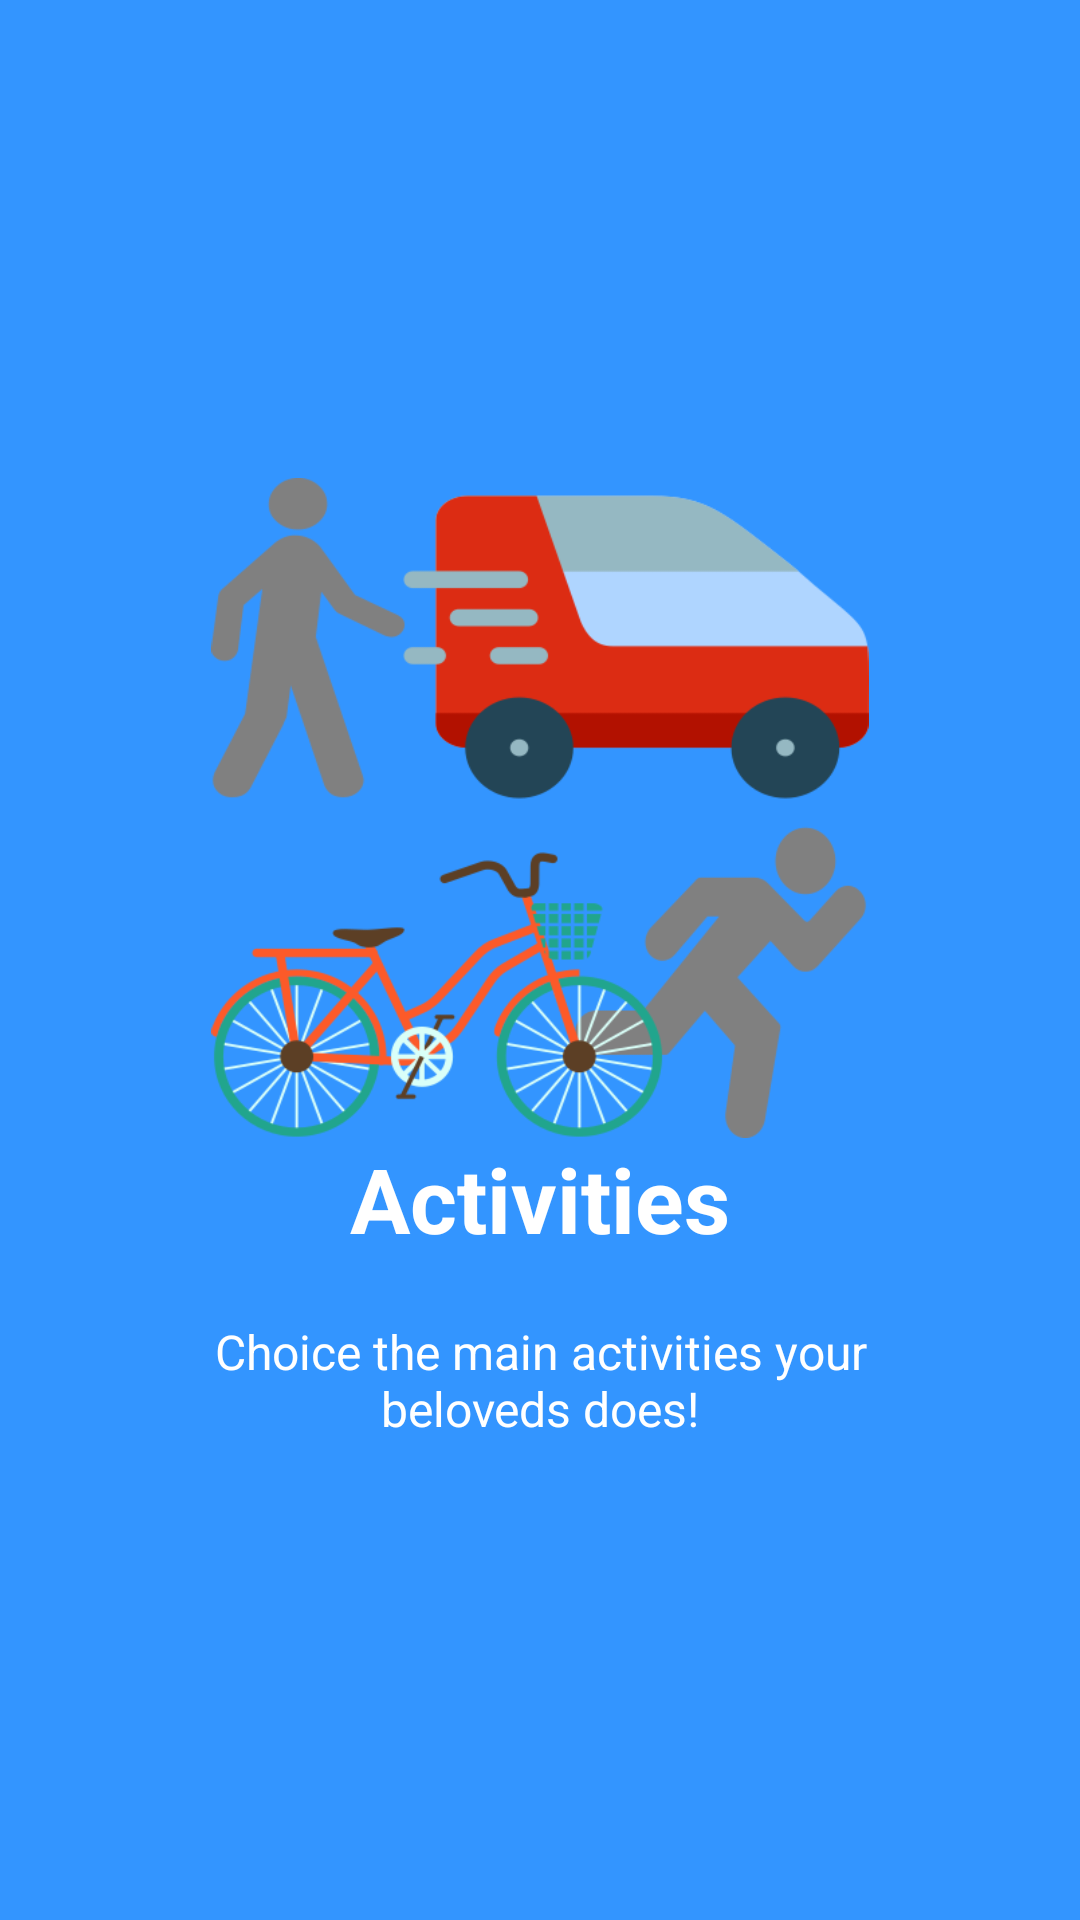

Layout XML and referenced resources for this Android screen:
<!-- AndroidManifest.xml: application theme AppTheme -->
<!-- res/layout/activities_welcome_slide.xml -->
<?xml version="1.0" encoding="utf-8"?>
<LinearLayout xmlns:android="http://schemas.android.com/apk/res/android"
              android:orientation="vertical"
              android:layout_width="match_parent"
              android:layout_height="match_parent"
              android:gravity="center"
              android:background="@color/bg_screen3">
    <LinearLayout
        android:layout_width="wrap_content"
        android:layout_height="wrap_content"
        android:layout_centerInParent="true"
        android:gravity="center_horizontal"
        android:orientation="vertical">

        <ImageView
            android:layout_width="@dimen/img_width_height"
            android:layout_height="@dimen/img_width_height"
             android:src="@drawable/activities"/>

        <TextView
            android:layout_width="wrap_content"
            android:layout_height="wrap_content"
            android:text="@string/slide_3_title"
            android:textColor="@android:color/white"
            android:textSize="@dimen/slide_title"
            android:textStyle="bold" />

        <TextView
            android:layout_width="wrap_content"
            android:layout_height="wrap_content"
            android:layout_marginTop="20dp"
            android:paddingLeft="@dimen/desc_padding"
            android:paddingRight="@dimen/desc_padding"
            android:text="@string/slide_3_desc"
            android:textAlignment="center"
            android:textColor="@android:color/white"
            android:textSize="@dimen/slide_desc" />

    </LinearLayout>
</LinearLayout>
<!-- resources referenced by this layout -->
<resources>
  <color name="bg_screen3">#3395ff</color>
  <dimen name="desc_padding">40dp</dimen>
  <dimen name="img_width_height">220dp</dimen>
  <dimen name="slide_desc">16dp</dimen>
  <dimen name="slide_title">30dp</dimen>
  <!-- drawable activities: png bitmap (drawable, 62758 bytes) -->
  <string name="slide_3_desc">Choice the main activities your beloveds does!</string>
  <string name="slide_3_title">Activities</string>
  <style name="AppTheme" parent="Theme.AppCompat.Light.NoActionBar">
          
          <item name="colorPrimary">@color/colorPrimary</item>
          <item name="colorPrimaryDark">@color/colorPrimaryDark</item>
          <item name="colorAccent">@color/colorAccent</item>
          <item name="windowActionBar">false</item>
          <item name="windowNoTitle">true</item>
      </style>
  <color name="colorPrimary">#00BCD4</color>
  <color name="colorPrimaryDark">#0097A7</color>
  <color name="colorAccent">#FF5252</color>
</resources>
